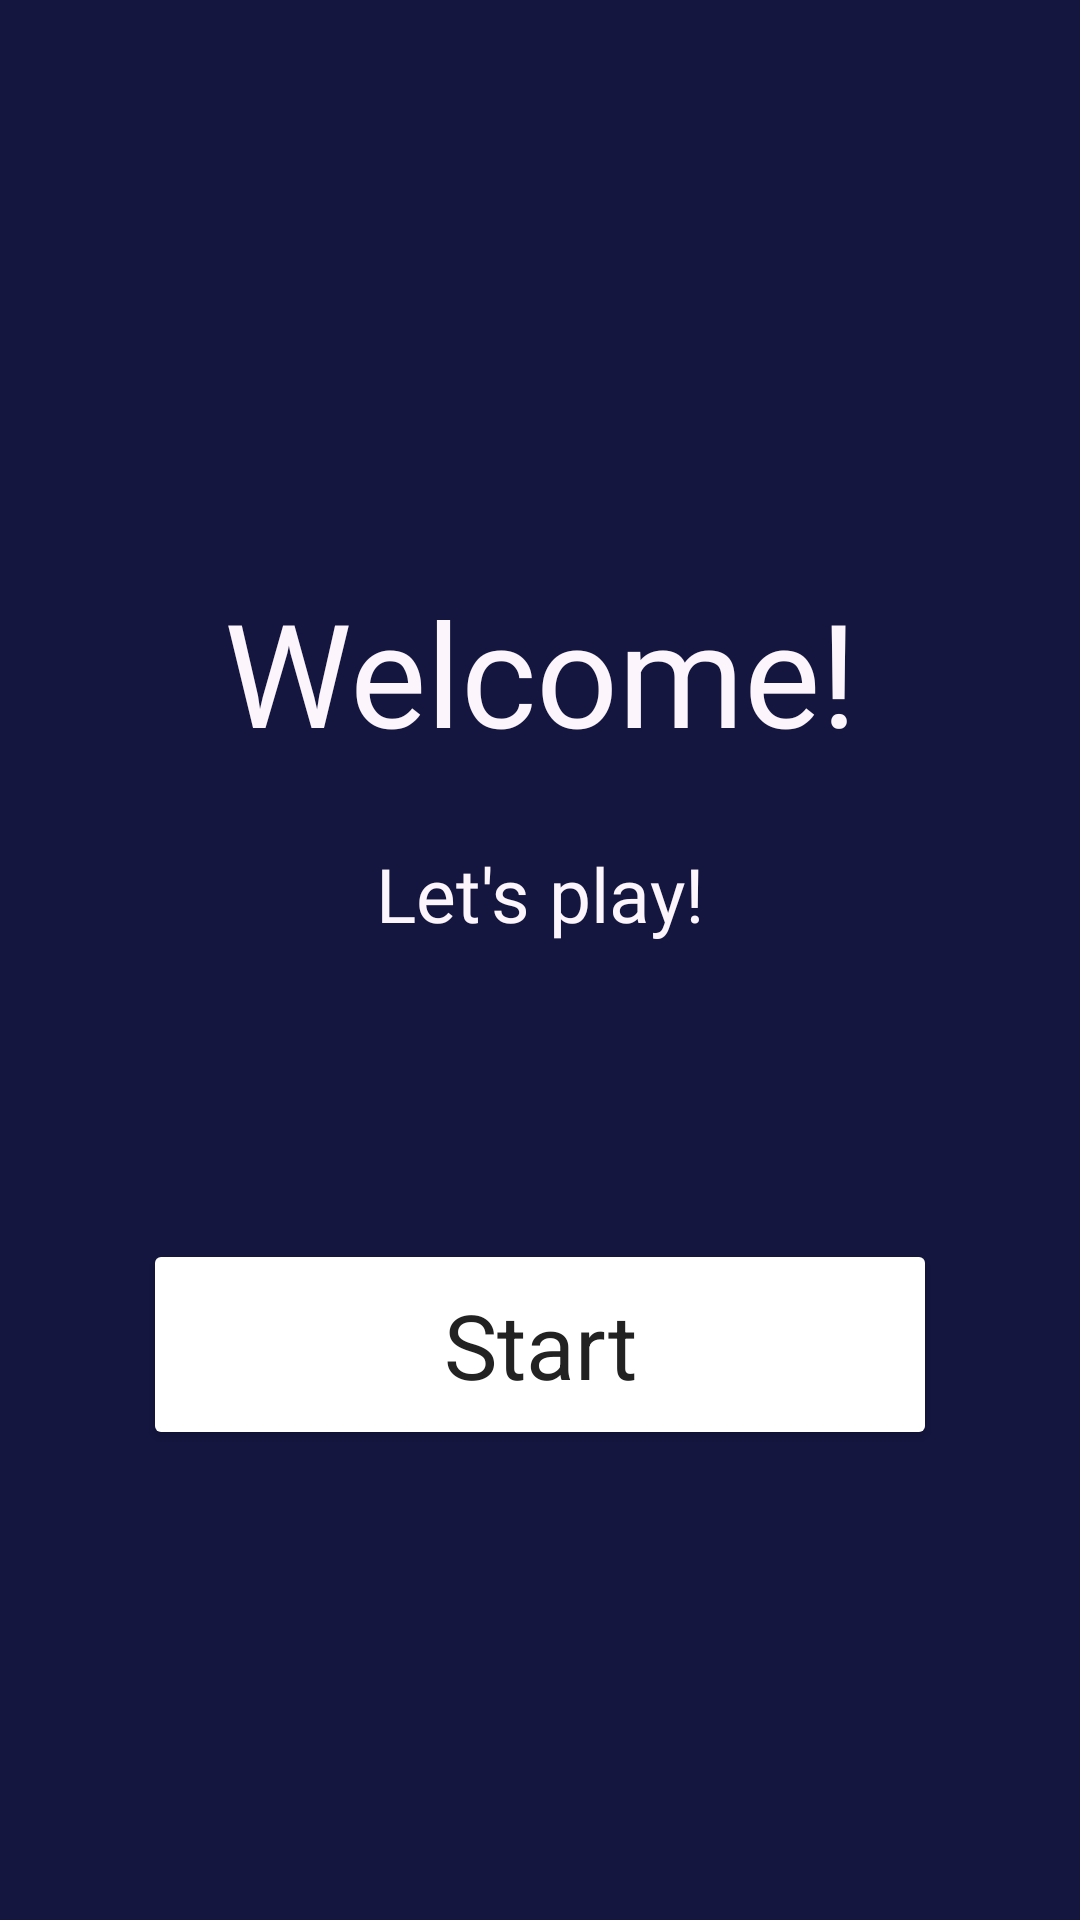

The Android layout XML behind this screen, and the referenced resources:
<!-- AndroidManifest.xml: application theme Theme.Quiz -->
<!-- res/layout/activity_main.xml -->
<?xml version="1.0" encoding="utf-8"?>
<androidx.constraintlayout.widget.ConstraintLayout xmlns:android="http://schemas.android.com/apk/res/android"
    xmlns:app="http://schemas.android.com/apk/res-auto"
    xmlns:tools="http://schemas.android.com/tools"
    android:layout_width="match_parent"
    android:layout_height="match_parent"
    android:background="@color/background"
    tools:context="com.me.quiz.MainActivity"
    >

    <TextView
        android:id="@+id/tv_welcome"
        android:layout_width="wrap_content"
        android:layout_height="wrap_content"
        android:layout_marginTop="35dp"
        android:fontFamily="@font/nunito_bold"
        android:text="@string/welcome"
        android:textColor="@color/head_text"
        android:textSize="48sp"
        app:layout_constraintEnd_toEndOf="parent"
        app:layout_constraintStart_toStartOf="parent"
        app:layout_constraintTop_toTopOf="parent"
        app:layout_constraintBottom_toTopOf="@id/btn_start_quiz"
        />

    <TextView
        android:id="@+id/tv_letsPlay"
        android:layout_width="wrap_content"
        android:layout_height="wrap_content"
        android:fontFamily="@font/nunito_semibold"
        android:text="@string/lets_play"
        android:textColor="@color/head_text"
        android:textSize="25sp"
        android:layout_marginTop="25dp"
        app:layout_constraintEnd_toEndOf="parent"
        app:layout_constraintStart_toStartOf="parent"
        app:layout_constraintTop_toBottomOf="@id/tv_welcome" />

    <Button
        android:id="@+id/btn_start_quiz"
        android:layout_width="wrap_content"
        android:layout_height="wrap_content"
        android:backgroundTint="@color/white"
        android:paddingHorizontal="100dp"
        android:paddingVertical="15dp"
        android:text="@string/start_quiz"
        android:textAppearance="@style/TextAppearance.MaterialComponents.Headline3"
        android:textSize="30sp"
        android:textColor="#222222"
        app:layout_constraintBottom_toBottomOf="parent"
        app:layout_constraintEnd_toEndOf="parent"
        app:layout_constraintStart_toStartOf="parent"
        app:layout_constraintTop_toBottomOf="@+id/tv_welcome" />



</androidx.constraintlayout.widget.ConstraintLayout>
<!-- resources referenced by this layout -->
<resources>
  <color name="background">#141640</color>
  <color name="head_text">#FCF6FC</color>
  <color name="white">#FFFFFFFF</color>
  <string name="lets_play">Let\'s play!</string>
  <string name="start_quiz">Start</string>
  <string name="welcome">Welcome!</string>
  <style name="Theme.Quiz" parent="Theme.MaterialComponents.DayNight.NoActionBar">
          
          <item name="colorPrimary">@color/blue_theme</item>
          <item name="colorPrimaryVariant">@color/background</item>
          <item name="colorOnPrimary">@color/white</item>
          
          <item name="colorSecondary">@color/purple_500</item>
          <item name="colorSecondaryVariant">@color/purple_700</item>
          <item name="colorOnSecondary">@color/black</item>
          
          <item name="android:statusBarColor" tools:targetApi="l">?attr/colorPrimaryVariant</item>
          
      </style>
  <color name="blue_theme">#191B48</color>
  <color name="purple_500">#FF6200EE</color>
  <color name="purple_700">#FF3700B3</color>
  <color name="black">#FF000000</color>
</resources>
